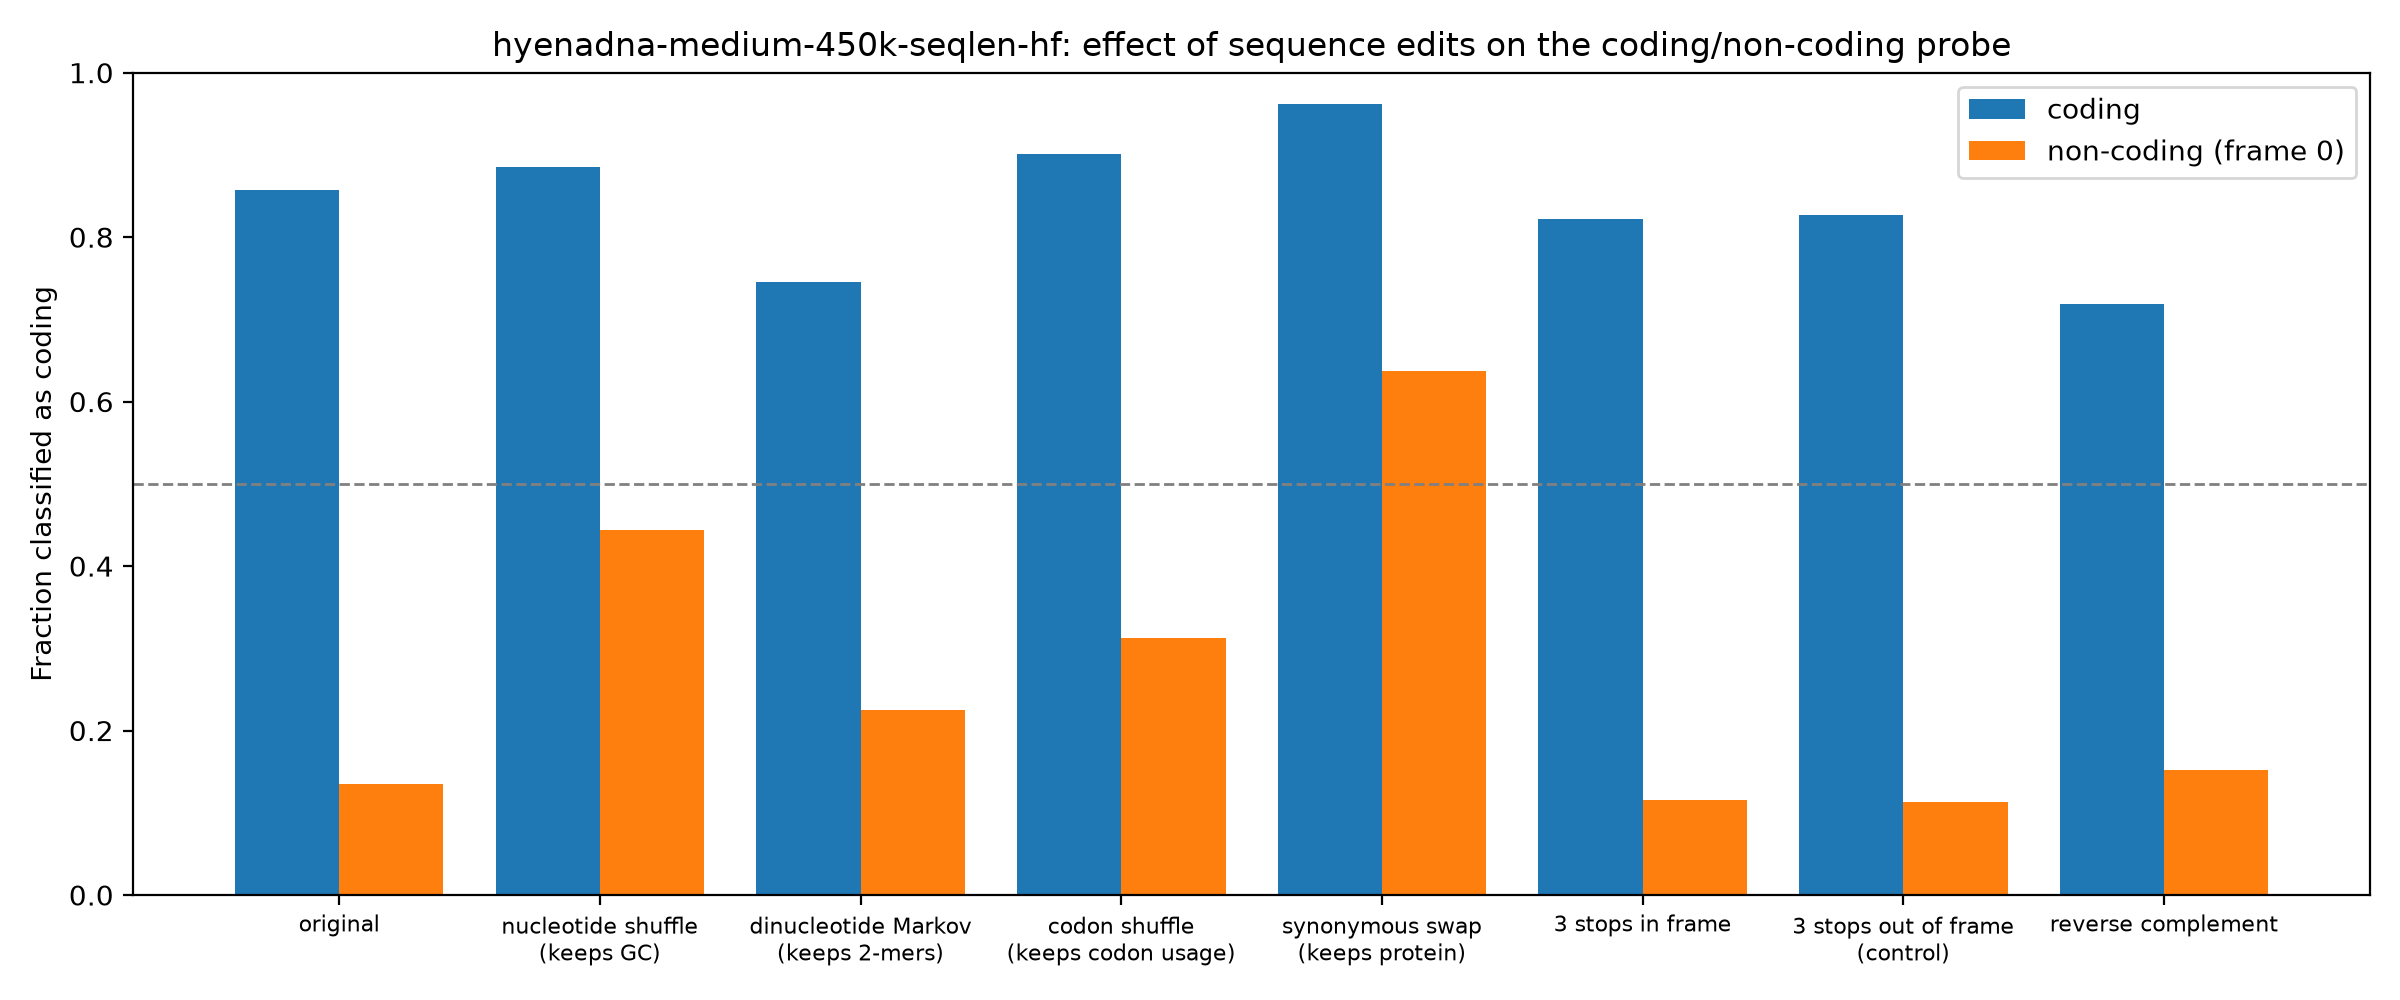

The table this chart was drawn from, first rows:
group, edit, mean_coding_score, frac_called_coding
coding, original, 2.428, 0.8575
coding, nucleotide shuffle (keeps GC), 3.253, 0.8855
coding, dinucleotide Markov (keeps 2-mers), 1.781, 0.7455
coding, codon shuffle (keeps codon usage), 3.21, 0.9005
coding, synonymous swap (keeps protein), 3.365, 0.9625
coding, 3 stops in frame, 2.003, 0.8215
coding, 3 stops out of frame (control), 2.06, 0.8265
coding, reverse complement, 1.442, 0.7185
non-coding (frame 0), original, -2.691, 0.1355
non-coding (frame 0), nucleotide shuffle (keeps GC), -0.4213, 0.444
non-coding (frame 0), dinucleotide Markov (keeps 2-mers), -1.851, 0.2255
non-coding (frame 0), codon shuffle (keeps codon usage), -1.302, 0.3125
non-coding (frame 0), synonymous swap (keeps protein), 0.7894, 0.6375
non-coding (frame 0), 3 stops in frame, -2.736, 0.1155
non-coding (frame 0), 3 stops out of frame (control), -2.728, 0.113
non-coding (frame 0), reverse complement, -2.656, 0.1515
